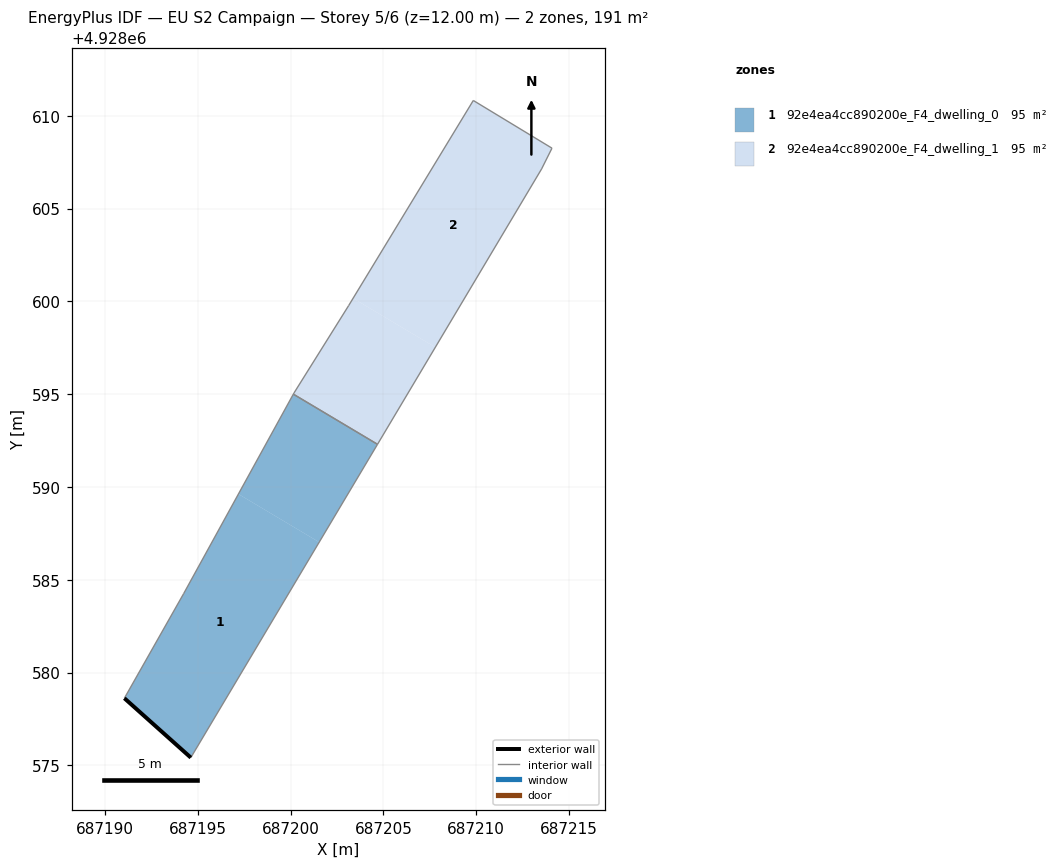
=== STOREY PLAN SPEC (per zone: floor XY polygon, exterior-wall plan segments, windows/doors) ===
zone 1: 92e4ea4cc890200e_F4_dwelling_0  (95.3 m²)
  floor: (687194.62, 4928575.42) (687201.54, 4928587.02) (687197.19, 4928589.62) (687194.23, 4928584.25) (687191.04, 4928578.62)
  floor: (687201.54, 4928587.02) (687204.68, 4928592.30) (687200.15, 4928595.00) (687197.19, 4928589.62)
  exterior wall: (687194.62, 4928575.42) – (687191.04, 4928578.62)  [4.8 m]
  interior walls: 4
zone 2: 92e4ea4cc890200e_F4_dwelling_1  (95.3 m²)
  floor: (687204.68, 4928592.30) (687207.80, 4928597.53) (687203.36, 4928600.16) (687203.12, 4928599.76) (687200.18, 4928595.07) (687200.15, 4928595.00)
  floor: (687207.80, 4928597.53) (687213.52, 4928607.13) (687214.08, 4928608.25) (687209.84, 4928610.82) (687203.36, 4928600.16)
  interior walls: 7

=== DERIVED (storey summary) ===
Building: EU S2 Campaign
Storey: 5 of 6  (floor level z = 12.00 m)
Storey gross floor area: 190.5 m²
Zones on this storey: 2
  - 92e4ea4cc890200e_F4_dwelling_0: floor 95.3 m²; exterior wall 4.8 m (14.4 m²); WWR 0.0%
  - 92e4ea4cc890200e_F4_dwelling_1: floor 95.3 m²
Zone adjacency (shared interzone walls):
  - 92e4ea4cc890200e_F4_dwelling_0 ↔ 92e4ea4cc890200e_F4_dwelling_1